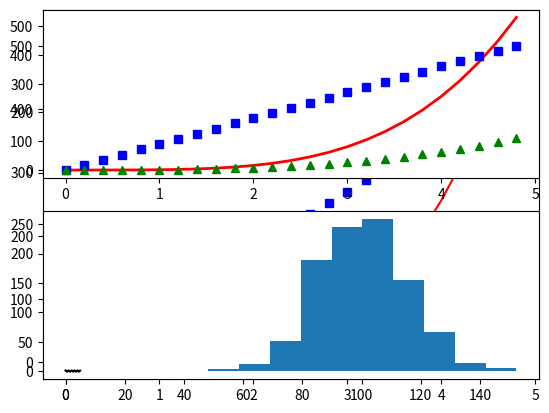

Reproduce this figure in Python. (Note: this script raises an exception after producing the figure.)
import numpy as np
import matplotlib.pyplot as plt
x = np.arange(0., 5., 0.2)
plt.plot(x, x**4, 'r', x, x*90, 'bs', x, x**3, 'g^')
plt.show()


x1 = np.arange(0., 5., 0.2)
x2 = np.arange(0., 5., 0.1)
plt.figure(1)
plt.subplot(211)
plt.plot(x1, x1**4, 'r', x1, x1*90, 'bs', x1, x1**3, 'g^',linewidth=2.0)
plt.subplot(212)
plt.plot(x2,np.cos(2*np.pi*x2), 'k')
plt.show()

mu, sigma = 100, 15
x = mu + sigma * np.random.randn(1000)
n, bins, patches = plt.hist(x, 10, normed=1, facecolor='g')
plt.xlabel('Frequency')
plt.ylabel('Probability')
plt.title('Histogram Example')
plt.text(40,.028, 'mean=100 std.dev.=15')
plt.axis([40, 160, 0, 0.03])
plt.grid(True)
plt.show()

N = 100
x = np.random.rand(N)
y = np.random.rand(N)
#colors = np.random.rand(N)
colors=('r','b','g')
area = np.pi * (10 * np.random.rand(N))**2
# 0 to 10 point radiuses
plt.scatter(x, y, s=area, c=colors, alpha=0.5)
plt.show()